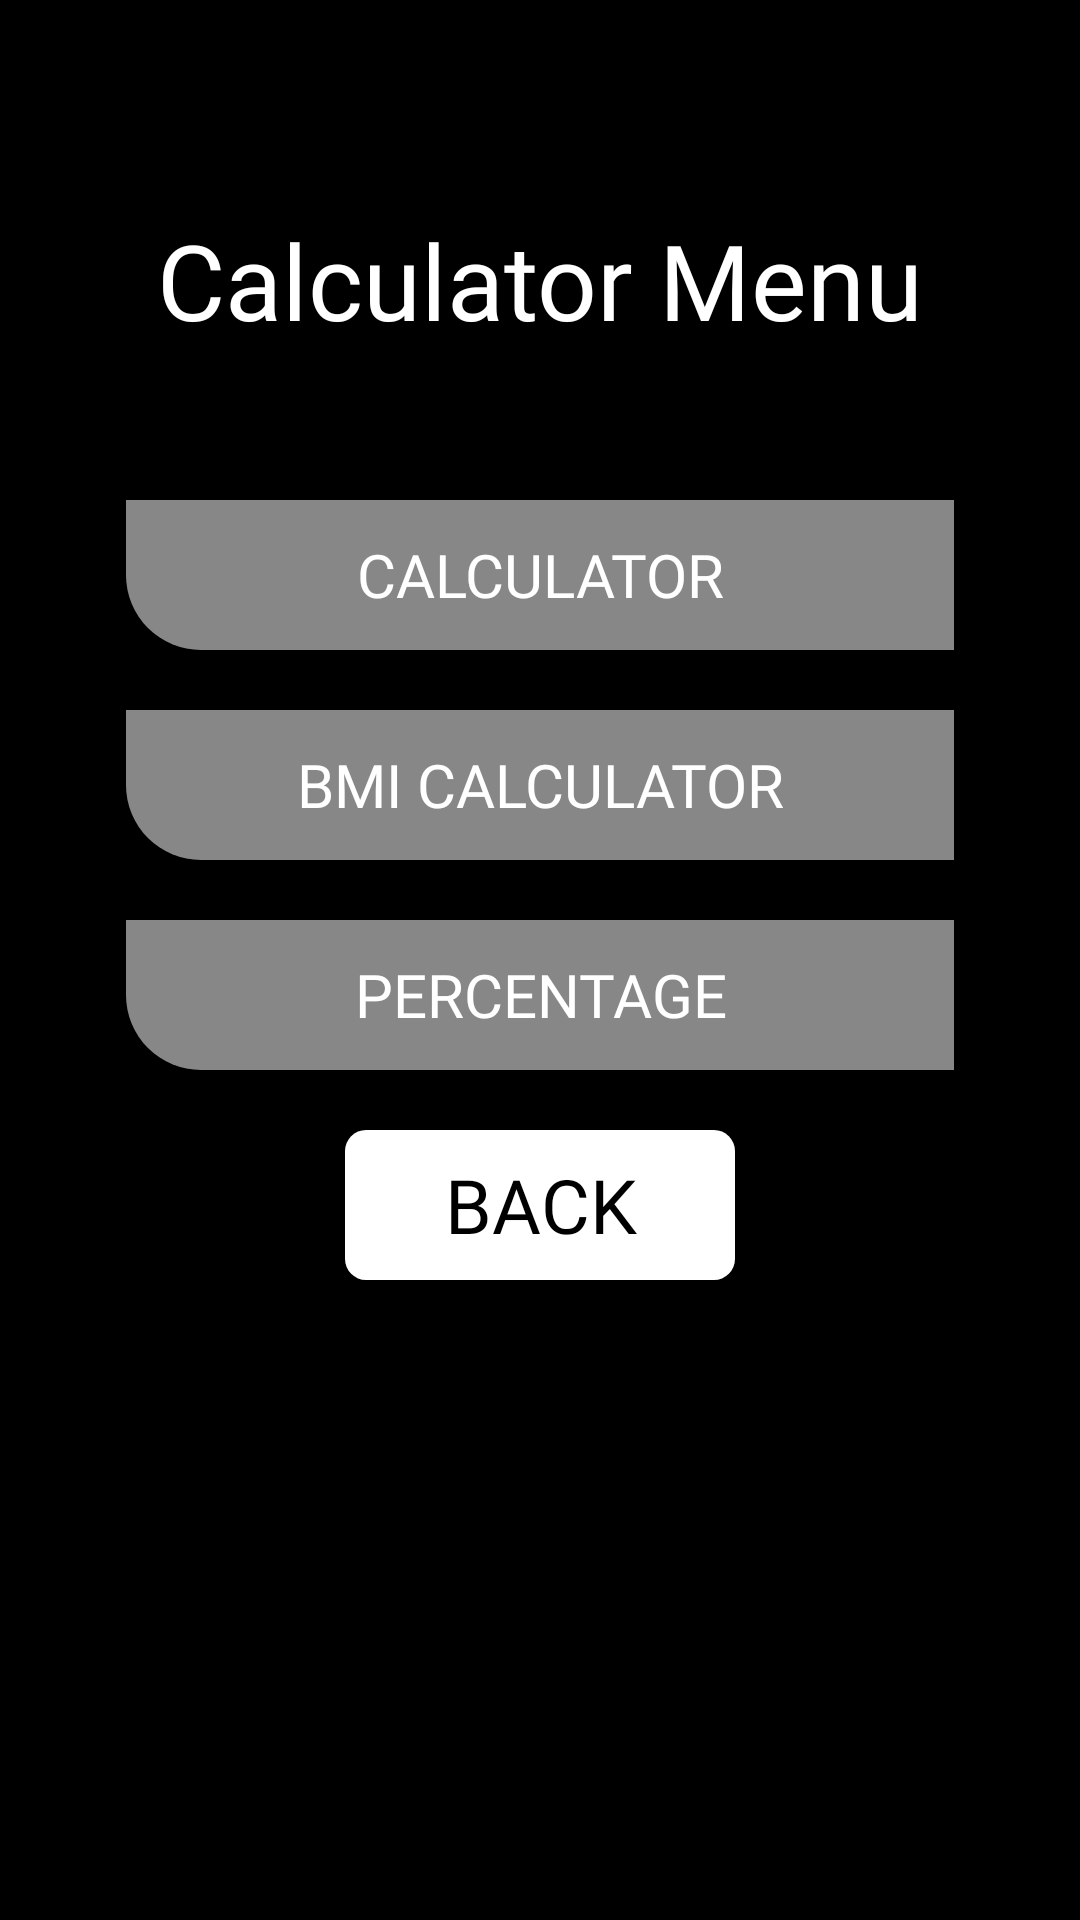

Produce the Android XML layout that renders to this screen, including the resource entries it uses.
<!-- AndroidManifest.xml: application theme Theme.MathstoreProject -->
<!-- res/layout/activity_calculator.xml -->
<?xml version="1.0" encoding="utf-8"?>
<LinearLayout xmlns:android="http://schemas.android.com/apk/res/android"
    xmlns:app="http://schemas.android.com/apk/res-auto"
    xmlns:tools="http://schemas.android.com/tools"
    android:layout_width="match_parent"
    android:layout_height="match_parent"
    android:orientation="vertical"
    android:background="@color/black"
    tools:context=".Calculator">


    <TextView
        android:layout_width="wrap_content"
        android:layout_height="wrap_content"
        android:layout_gravity="center"
        android:layout_marginTop="70dp"
        android:text="Calculator Menu"
        android:fontFamily="@font/lato_regular"
        android:textColor="#FFFFFF"
        android:textSize="35dp" />



    <androidx.appcompat.widget.AppCompatButton
        android:id="@+id/button1"
        android:layout_width="276dp"
        android:layout_height="50dp"
        android:background="@drawable/grayshape2"
        android:fontFamily="@font/lato_regular"
        android:layout_gravity="center"
        android:text="Calculator"
        android:textSize="20dp"
        android:textColor="#FFFFFF"
        android:layout_marginTop="50dp"
        />


    <androidx.appcompat.widget.AppCompatButton
        android:id="@+id/button2"
        android:layout_width="276dp"
        android:layout_height="50dp"
        android:background="@drawable/grayshape2"
        android:fontFamily="@font/lato_regular"
        android:layout_gravity="center"
        android:layout_marginTop="20dp"
        android:text="BMI Calculator"
        android:textColor="#FFFFFF"
        android:textSize="20dp" />

    <androidx.appcompat.widget.AppCompatButton
        android:id="@+id/button3"
        android:layout_width="276dp"
        android:layout_height="50dp"
        android:background="@drawable/grayshape2"
        android:fontFamily="@font/lato_regular"
        android:layout_gravity="center"
        android:text="Percentage"
        android:textSize="20dp"
        android:textColor="#FFFFFF"
        android:layout_marginTop="20dp"
        />



    <androidx.appcompat.widget.AppCompatButton
        android:id="@+id/button5"
        android:layout_width="130dp"
        android:layout_height="50dp"
        android:layout_gravity="center"
        android:layout_marginTop="20dp"
        android:background="@drawable/buttonwhite"
        android:fontFamily="@font/lato_regular"
        android:text="Back"
        android:textColor="@color/black"
        android:textSize="25sp"
        />




</LinearLayout>
<!-- resources referenced by this layout -->
<resources>
  <color name="black">#FF000000</color>
  <!-- drawable buttonwhite (drawable) -->
  <?xml version="1.0" encoding="utf-8"?>
  <shape xmlns:android="http://schemas.android.com/apk/res/android">
      <solid android:color="@color/white"/>
      <corners android:radius="7dp"/>
  
  </shape>
  <!-- drawable grayshape2 (drawable) -->
  <?xml version="1.0" encoding="utf-8"?>
  <shape xmlns:android="http://schemas.android.com/apk/res/android">
      <solid android:color="@color/gray"/>
      <corners android:bottomLeftRadius="25dp"/>
  
  </shape>
  <style name="Theme.MathstoreProject" parent="Theme.AppCompat.Light.NoActionBar">
          
          <item name="colorPrimary">@color/purple_500</item>
          <item name="colorPrimaryVariant">@color/purple_700</item>
          <item name="colorOnPrimary">@color/white</item>
          
          <item name="colorSecondary">@color/teal_200</item>
          <item name="colorSecondaryVariant">@color/teal_700</item>
          <item name="colorOnSecondary">@color/black</item>
          
          <item name="android:statusBarColor" tools:targetApi="l">?attr/colorPrimaryVariant</item>
          
      </style>
  <color name="white">#FFFFFFFF</color>
  <color name="gray">#878787</color>
  <color name="purple_500">#FF6200EE</color>
  <color name="purple_700">#FF3700B3</color>
  <color name="teal_200">#FF03DAC5</color>
  <color name="teal_700">#FF018786</color>
</resources>
